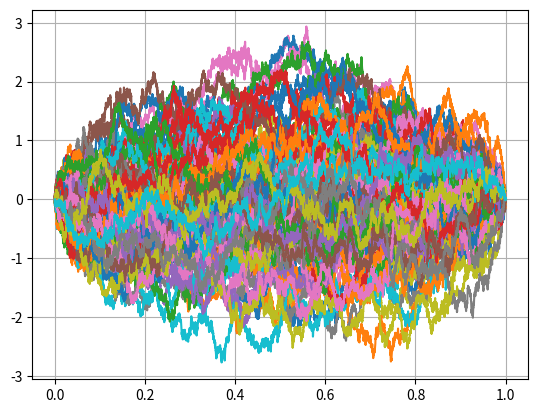
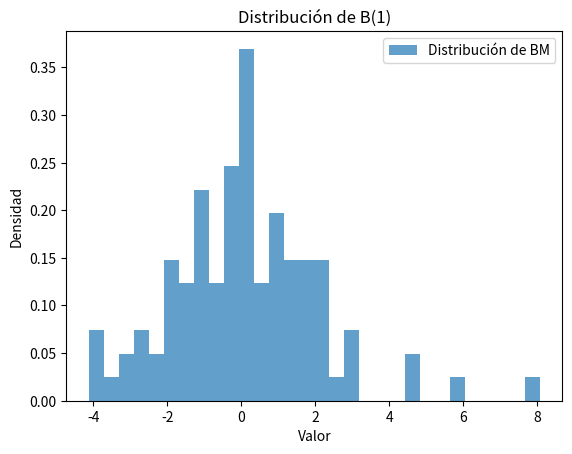

Here is the Python script that generated these plots, in order:
import numpy as np 
import random 
import matplotlib.pyplot as plt
m = 100
n = 10000
y = np.zeros((n,m))
Zt = np.random.normal(0,1,(n,m))
dt = 1/n 
sigma = 2
#Brownian Motion
for i in range(1,n):
    y[i] = y[i-1]+ sigma*np.sqrt(dt)*Zt[i]
#Brownian Motion Bridge
t = np.linspace(0,1,n).reshape(n,1)
BB = y-t*y[-1]  
#plt.plot(y)
plt.plot(t,BB)
plt.grid(True)
plt.show()
plt.hist(y[-1], bins=30, density=True, alpha=0.7, label='Distribución de BM')
plt.title('Distribución de B(1)')
plt.xlabel('Valor')
plt.ylabel('Densidad')
plt.legend()
plt.show()
